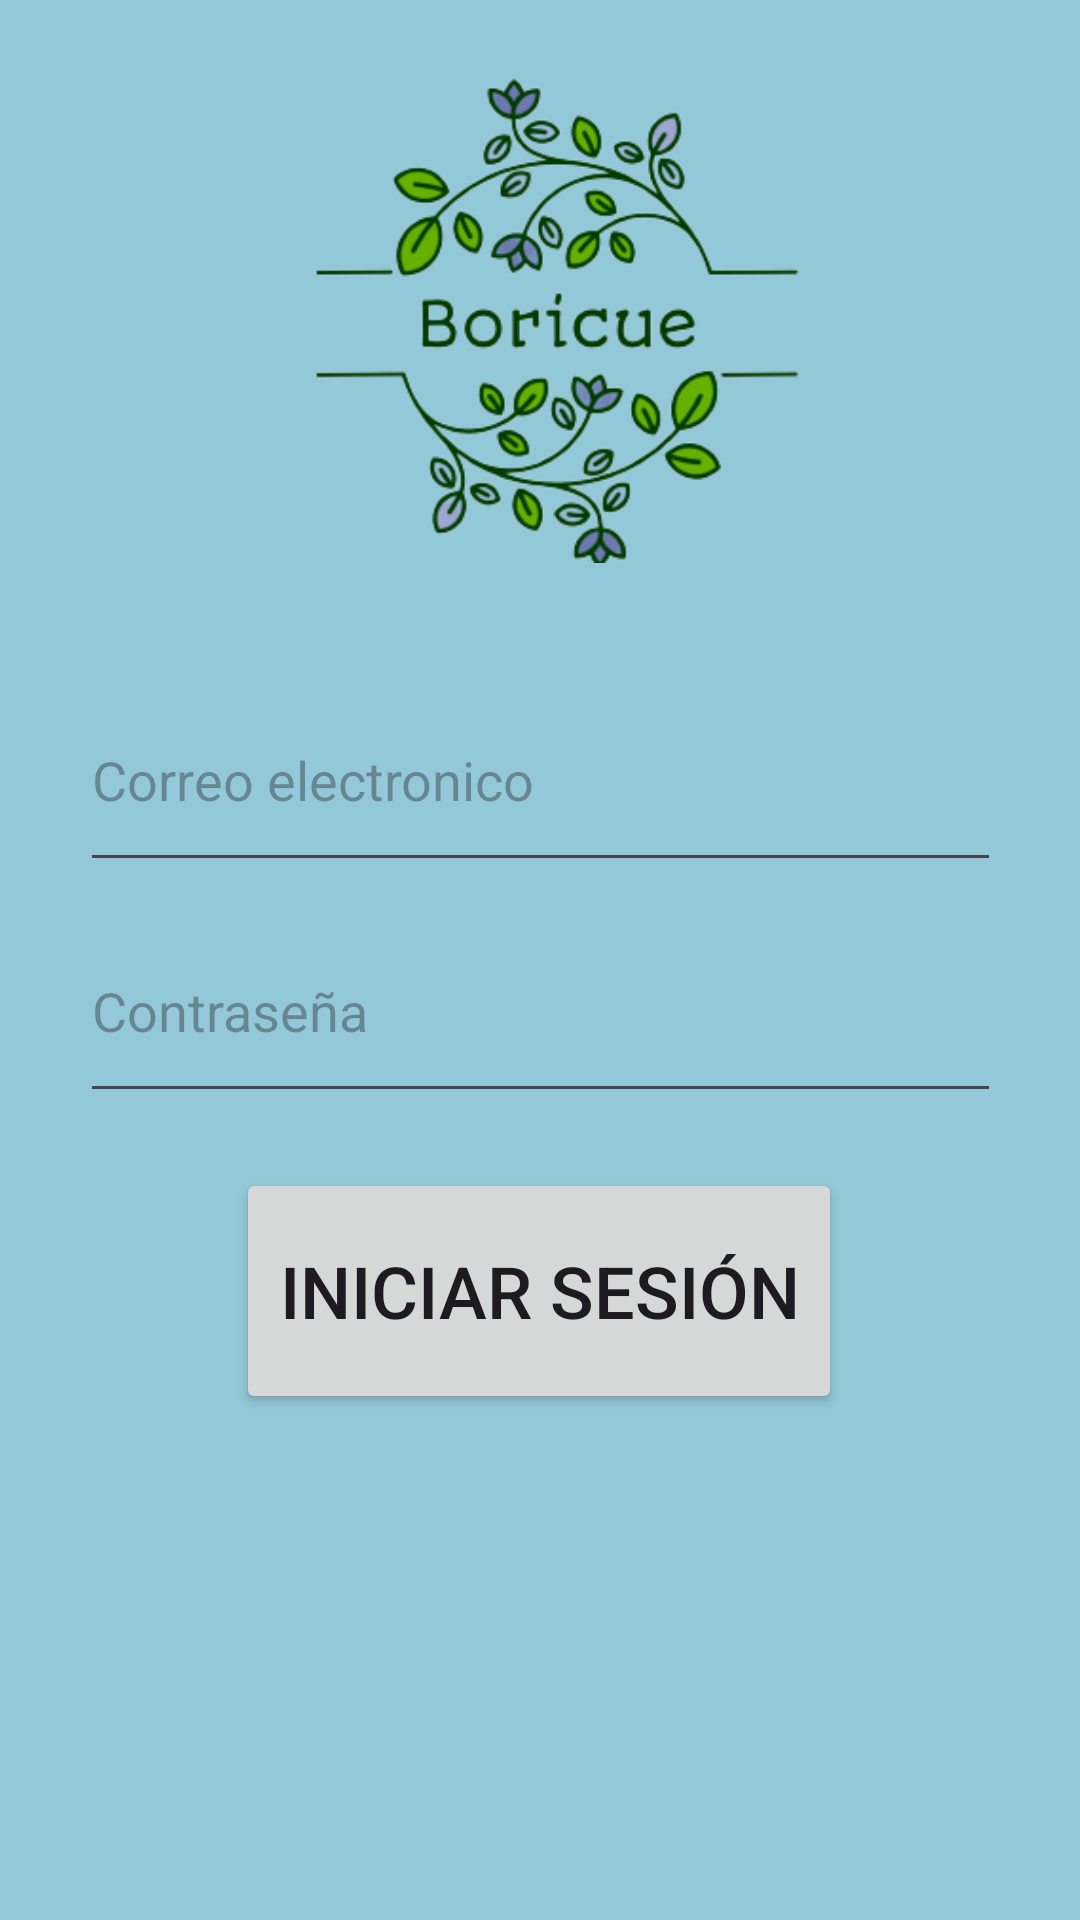

The Android layout XML behind this screen, and the referenced resources:
<!-- AndroidManifest.xml: application theme Theme.Project_boricue -->
<!-- res/layout/activity_login.xml -->
<?xml version="1.0" encoding="utf-8"?>
<androidx.constraintlayout.widget.ConstraintLayout xmlns:android="http://schemas.android.com/apk/res/android"
    xmlns:app="http://schemas.android.com/apk/res-auto"
    xmlns:tools="http://schemas.android.com/tools"
    android:layout_width="match_parent"
    android:background="#93C8D9"
    android:layout_height="match_parent"
    tools:context=".Login">

    <EditText
        android:id="@+id/Tcorreo_login"
        android:layout_width="307dp"
        android:layout_height="71dp"
        android:ems="10"
        android:hint="@string/correo"
        android:inputType="text"
        app:layout_constraintBottom_toBottomOf="parent"
        app:layout_constraintEnd_toEndOf="parent"
        app:layout_constraintStart_toStartOf="parent"
        app:layout_constraintTop_toTopOf="parent"
        app:layout_constraintVertical_bias="0.392" />

    <EditText
        android:id="@+id/Tcontrasena_login"
        android:layout_width="307dp"
        android:layout_height="71dp"
        android:ems="10"
        android:hint="@string/contrasena"
        android:inputType="text"
        app:layout_constraintBottom_toBottomOf="parent"
        app:layout_constraintEnd_toEndOf="parent"
        app:layout_constraintStart_toStartOf="parent"
        app:layout_constraintTop_toTopOf="parent"
        app:layout_constraintVertical_bias="0.527" />

    <Button
        android:id="@+id/Blogin"
        android:layout_width="202dp"
        android:layout_height="82dp"
        android:text="@string/iniciar"
        android:textSize="24sp"
        app:layout_constraintBottom_toBottomOf="parent"
        app:layout_constraintEnd_toEndOf="parent"
        app:layout_constraintHorizontal_bias="0.497"
        app:layout_constraintStart_toStartOf="parent"
        app:layout_constraintTop_toTopOf="parent"
        app:layout_constraintVertical_bias="0.698" />

    <ImageView
        android:id="@+id/imageView2"
        android:layout_width="185dp"
        android:layout_height="167dp"
        app:layout_constraintBottom_toBottomOf="parent"
        app:layout_constraintEnd_toEndOf="parent"
        app:layout_constraintHorizontal_bias="0.535"
        app:layout_constraintStart_toStartOf="parent"
        app:layout_constraintTop_toTopOf="parent"
        app:layout_constraintVertical_bias="0.044"
        app:srcCompat="@drawable/logoboricue" />
</androidx.constraintlayout.widget.ConstraintLayout>
<!-- resources referenced by this layout -->
<resources>
  <!-- drawable logoboricue: png bitmap (drawable, 62638 bytes) -->
  <string name="contrasena">Contraseña</string>
  <string name="correo">Correo electronico</string>
  <string name="iniciar">Iniciar sesión</string>
  <style name="Theme.Project_boricue" parent="Base.Theme.Project_boricue" />
  <style name="Base.Theme.Project_boricue" parent="Theme.Material3.DayNight.NoActionBar">
          
          
      </style>
</resources>
